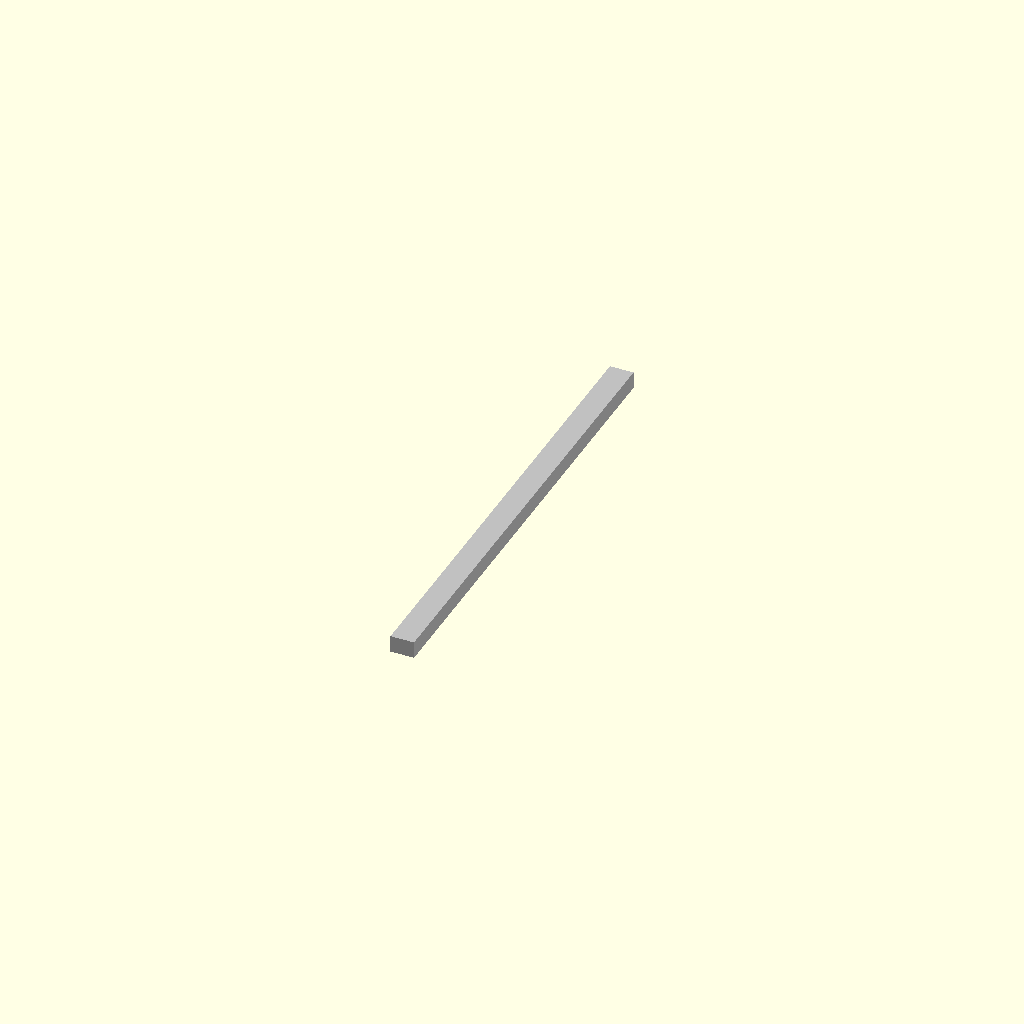
Cell 1 — every parameter at its default value.
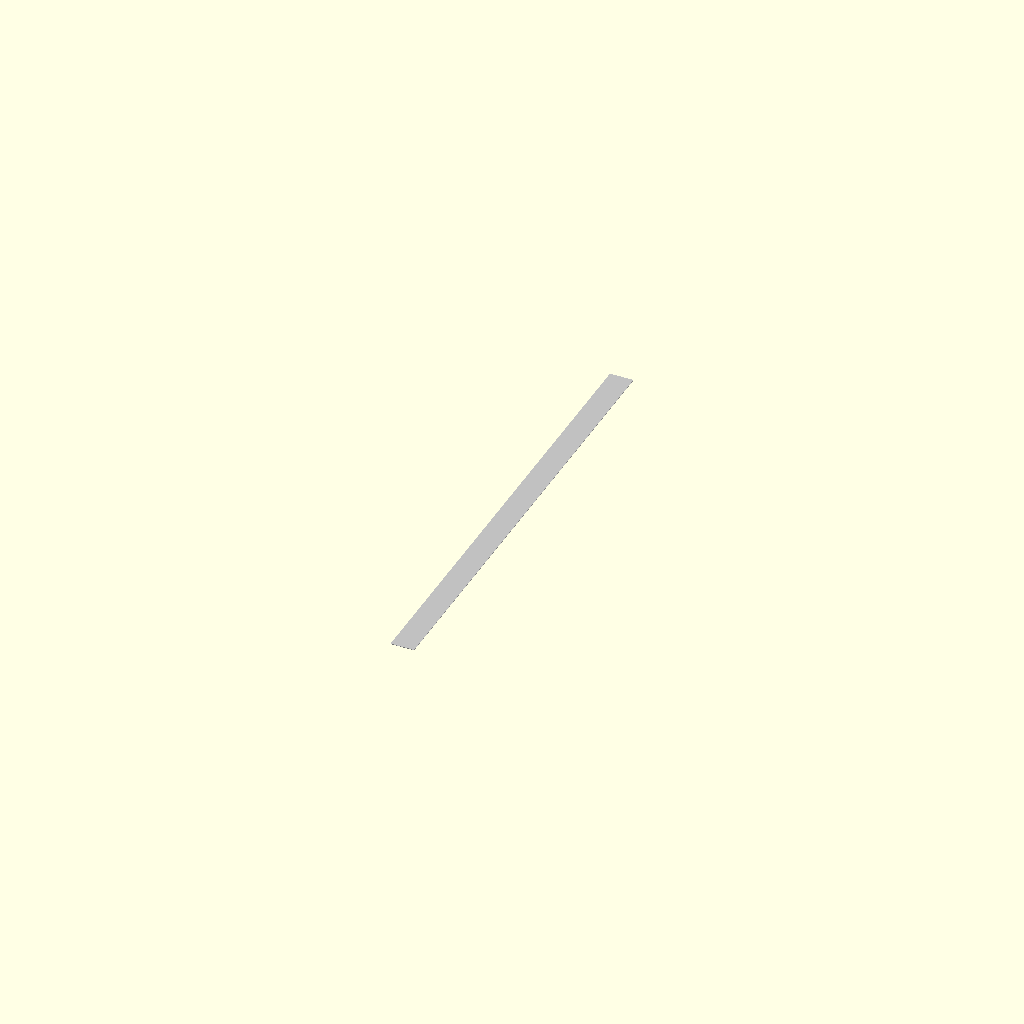
Cell 2: the same model with rail_height = 0.1.
All cells are drawn from one camera (rotation 55°, 0°, 25°, orthographic, colour scheme Cornfield), so only the parameter changes between them.
Source of the model, results/nopscadlib/ablations/no_recovery/scad/rail__MGN5.scad:
// Parameters
rail_length = 100.0; //[50.0:200.0:1]
rail_width = 5.0; //[2.5:10.0:0.1]
rail_height = 3.6; //[1.8:7.2:0.1]

// Rail Body
module rail_body() {
  color("Silver") // Aluminum-like appearance
  translate([0, 0, 0]) // Centered at origin
    cube([rail_width, rail_length, rail_height], center=true);
}

// Final Model
module rail_model() {
  rail_body();
}

// Render the final output
rail_model();
Customizer parameters (derived from the source; name, type, default, range or options):
rail_length: number, default 100, range 1 to 50, step 200
rail_width: number, default 5, range 0.1 to 2.5, step 10
rail_height: number, default 3.6, range 0.1 to 1.8, step 7.2
